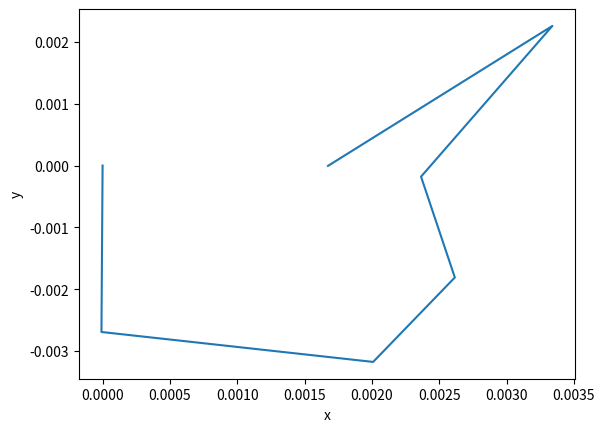

The matplotlib source for this figure:
import math
import matplotlib.pyplot as plt

def switch_coord_sys(Latitude, Longitude, Angle, Latitude_top_left, Longitude_top_left):
	Angle = -Angle
	Latitude_relative = Latitude - Latitude_top_left
	Longitude_relative = Longitude - Longitude_top_left
	Angle = Angle * math.pi/180
	x = (Longitude_relative - Latitude_relative * math.tan(Angle))*math.cos(Angle)
	y = -(Latitude_relative/math.cos(Angle) + (Longitude_relative - Latitude_relative * math.tan(Angle)) * math.sin(Angle))

	return x, y



#Exemple de code
Angle = 45

x1, y1 = switch_coord_sys(45.197902, -73.653736, Angle, 45.197902, -73.653736)
x2, y2 = switch_coord_sys(45.199800, -73.655646, Angle, 45.197902, -73.653736)
x3, y3 = switch_coord_sys(45.201569, -73.654562, Angle, 45.197902, -73.653736)
x4, y4 = switch_coord_sys(45.201032, -73.653167, Angle, 45.197902, -73.653736)
x5, y5 = switch_coord_sys(45.199701, -73.652191, Angle, 45.197902, -73.653736)
x6, y6 = switch_coord_sys(45.198666, -73.649777, Angle, 45.197902, -73.653736)
x7, y7 = switch_coord_sys(45.199089, -73.652556, Angle, 45.197902, -73.653736)

print(x1)
print(y1)



plt.plot([x1, x2, x3, x4, x5, x6, x7], [y1, y2, y3, y4, y5, y6, y7])
plt.ylabel('y')
plt.xlabel('x')
# plt.ylim([0, max(glide_range_x)])
plt.show()